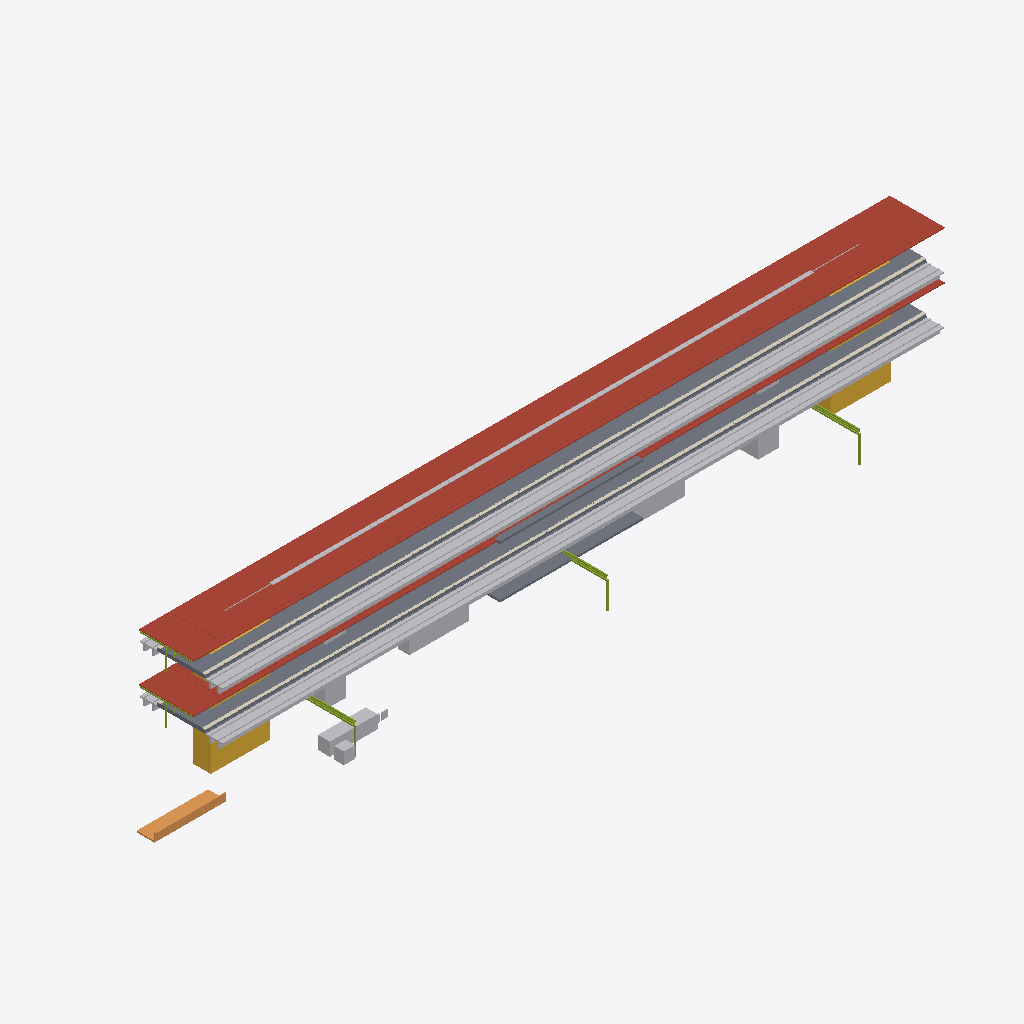
Isometric view of an IFC building model (IFC-SPF (STEP), schema IFC4X3, length unit metre), seen from the south-west, elements coloured by IFC class: 8 other elements (light grey), 4 slabs (grey), 2 roofs (red-brown), 2 members (olive), 1 covering (cream), 1 stair (yellow), 1 ramp (orange).
Extent 134.8 m × 24.4 m × 21.4 m (x, y, z). Elements (33): 4 IfcSlab, 3 IfcElectricDistributionBoard, 3 IfcTransportElement, 2 IfcBuildingElementProxy, 2 IfcCableCarrierSegment, 2 IfcCommunicationsAppliance, 2 IfcDiscreteAccessory, 2 IfcMember, 2 IfcRoof, 1 IfcAlarm, 1 IfcAudioVisualAppliance, 1 IfcCovering.

HEADER;
FILE_DESCRIPTION(('ViewDefinition [CoordinationView]'),'2;1');
FILE_NAME('station-variant-004.ifc','2026-08-30T00:00:00+00:00',('OpenSourceRail'),('OpenSourceRail'),'IfcOpenShell 0.8.5','OpenSourceRail deterministic station IFC exporte','design-reference / not for construction');
FILE_SCHEMA(('IFC4X3'));
ENDSEC;
DATA;
#1=IFCPROJECT('1rrc1slHHHSPxgtp8aZ4VY',$,'OSR variant-004 station coordination',$,$,$,$,(#14),#9);
#2=IFCSITE('0F9tfqivnIgf8tws_I8W9c',$,'variant-004 station site',$,$,#18,$,$,.ELEMENT.,$,$,$,$,$);
#3=IFCBUILDING('0QiXPzEmTKWO2lhT7932dH',$,'variant-004 station',$,$,#21,$,$,.ELEMENT.,$,$,$);
#2763=IFCROOF('2VnriFlH9LygpIzIZoNP4p',$,'factory-bonded solar roof sandwich panel with MC4 leads','one 6 m × 9.2 m panel per canopy bay','OSR station product item',#2794,#2791,'STN-CNP-P030',$);
#3581=IFCTRACKELEMENT('07e5k1c$TTAfWaVrifNKQ5',$,'station track-deck and running-rail interface','one track-deck/rail interface per boarding-face track, separate from ordinary running spans','OSR station product item',#3708,#3705,'STN-CIV-P060',$);
#87=IFCSLAB('0am8lMgzXKXQtpUV7RqCmr',$,'precast reinforced-concrete elevated platform L-unit','ceil(121 m / 3 m) × 4 elevated boarding-face strips','OSR station product item',#118,#115,'STN-CIV-P010',$);
#3761=IFCROOF('3geHt8OJ9NJuaXISAt9mDG',$,'8.5 m × 22 m factory-bonded auxiliary solar-roof bay module','ceil(881.6 m2 required / 187 m2 module)','OSR station product item',#3792,#3789,'STN-CNP-P050',$);
#267=IFCCOVERING('2oV5foncDH085M8OmnO8h5',$,'platform coping, tactile strip, warning line, and edge-marker kit','full boarding edge length','OSR station product item',#322,#319,'STN-PLT-P010',$);
#4499=IFCSTAIR('1W_NhtbtbKQgQvzeRmLRgx',$,'installed staircase','equipment identities and served levels from shared layout','OSR station product item',#4530,#4527,'STN-ACC-P050',$);
#4659=IFCSLAB('2TLkXSnLbMRvYCRO8ZeHMV',$,'pedestrian overbridge/concourse structural and enclosure kit','configured access-bridge count','OSR station product item',#4678,#4675,'STN-ACC-P030',$);
#135=IFCSLAB('0xbJTHoLbIAvduA1vEpp9N',$,'platform sub-base, levelling pad, grout, and closure-pour kit','one placement and closure kit per configured platform','OSR station product item',#154,#151,'STN-CIV-P020',$);
#4211=IFCDISTRIBUTIONELEMENT('0QUkq1SQ9S5RtONLIH7Hw_',$,'auxiliary-canopy gutter, downpipe, lightning, maintenance-access, and edge-protection kit','one coordinated drainage, lightning, and safe-access kit per roof bay','OSR station product item',#4254,#4251,'STN-CNP-P090');
#4451=IFCTRANSPORTELEMENT('1se3XddLvUv9y$g$pw2cVg',$,'installed escalator','equipment identities and served levels from shared layout','OSR station product item',#4482,#4479,'STN-ACC-P040',$);
#3545=IFCRAMP('1A0In$NGPQMgWOVM6eVL4b',$,'direct/protected pedestrian approach, kerb, ramp, and boundary kit','stacked-level-transfer-concourse','OSR station product item',#3564,#3561,'STN-ACC-P010',$);
#3213=IFCTRANSPORTELEMENT('2aTLs4ukTU_hEti$Ue2x0m',$,'fare gate, accessible gate, and validator equipment kit','RFC 0010 gate lanes; halt uses two open-platform validators','OSR station product item',#3274,#3271,'STN-PAX-P040',$);
#4403=IFCTRANSPORTELEMENT('0kfSNFF$bJFvXLOBKGbTlJ',$,'installed passenger lift','lift identities and served levels from shared layout','OSR station product item',#4434,#4431,'STN-ACC-P020',$);
#3809=IFCMEMBER('102X0i_ObRV8z3slo2gNp4',$,'22 m S355 transverse Warren-truss frame with two HSS 200 columns','N + 1 shared transverse frames for N adjacent auxiliary roof modules','OSR station product item',#4050,#4047,'STN-CNP-P060',$);
#2811=IFCCABLECARRIERSEGMENT('0zFb30REDPSAvGMQpsyyZ$',$,'platform-canopy PV string, combiner, isolation, bonding, and downlink kit','one controlled DC string and isolation package per platform canopy','OSR station product item',#2842,#2839,'STN-CNP-P040',$);
#3291=IFCBUILDINGELEMENTPROXY('2DBjVnrOPHEvA1$MdE117H',$,'ticket-vending machine equipment kit','RFC 0010 TVM count; zero at halt','OSR station product item',#3322,#3319,'STN-PAX-P050',$);
#339=IFCMEMBER('2XfIe1MKHJZeytftg6K1A3',$,'6 m galvanised HEA portal-frame steel kit','canopy bay count × configured platform count','OSR station product item',#1138,#1135,'STN-CNP-P010',$);
#3725=IFCSLAB('1KXLsiU5vMSf7PLic$DpWW',$,'island centre deck infill between edge L-unit strips','island width minus two 3 m edge strips, times platform length and count','OSR station product item',#3744,#3741,'STN-CIV-P050',$);
#171=IFCPIPESEGMENT('0uGXF7EeTIbAAHQJcVvgQp',$,'platform and track drainage channel, pipe, catch-pit, and outlet kit','platform length × configured platform count','OSR station product item',#250,#247,'STN-CIV-P030',$);
ENDSEC;
